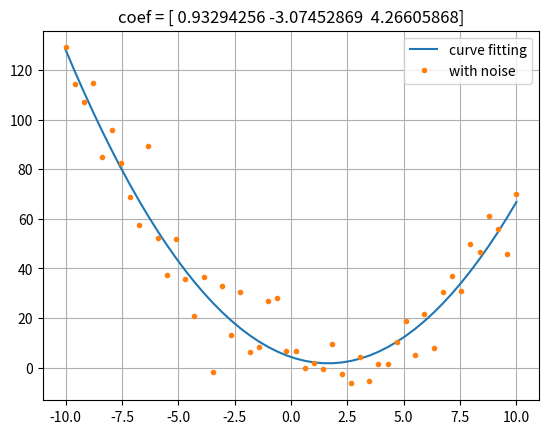

The matplotlib source for this figure:
import matplotlib.pyplot as plt
import numpy as np
import scipy.optimize as so
np.random.seed()



x_data = np.linspace(-10, 10)
y_true = (x_data - 1.0) * (x_data - 2.0)
noise = np.random.normal(0, 10, y_true.shape)
y_measure = y_true + noise



def plot_y_yhat(x, y, yhat, y_label='with noise', yhat_label='curve fitting', title=''):
    plt.plot(x_data, yhat, label=yhat_label)
    plt.plot(x_data, y, '.', label=y_label)
    plt.title(title)
    plt.legend(loc=0)
    plt.grid(True)



plot_y_yhat(x_data, y_measure, y_true, 'with noise', 'true')
plt.show()
plt.close();



def model(x, a, b, c):
    result = x * x * a + x * b + c
    return result



def calc_yhat(coefs, x):
    a, b, c = coefs
    return model(x, a, b, c)



def plot_curve_fitting(param, x, y):
    plot_y_yhat(x, y, calc_yhat(param, x), title=f'coef = {param}')



plot_curve_fitting([1, 2, 3], x_data, y_measure)



def rms(yhat, y):
    error = y - yhat
    error_square = error * error
    return (error_square.mean() ** 0.5)



def calc_cost(param:np.ndarray, x:np.ndarray, y:np.ndarray):
    return rms(calc_yhat(param, x), y)



def curve_fitting_plot(coefs:np.ndarray, x:np.ndarray, y:np.ndarray) -> float:
    result = calc_cost(coefs, x, y)

    plot_curve_fitting(coefs, x, y)

    plt.show()
    plt.close();

    return result



result_minimize = so.minimize(curve_fitting_plot, [-1, 2, 30], args=(x_data, y_measure), method="Nelder-Mead")



result_minimize



plot_curve_fitting(result_minimize.x, x_data, y_measure)

plt.plot(x_data, y_true, label="true", alpha=0.5)
plt.legend(loc=0)
plt.show()
plt.close();



rms(calc_yhat(result_minimize.x, x_data), y_measure)



popt, pcov = so.curve_fit(model, x_data, y_measure, (1, 2, 3))
result_curve_fit = popt
result_curve_fit



plot_curve_fitting(result_curve_fit, x_data, y_measure)



rms(calc_yhat(result_minimize.x, x_data), y_measure), rms(calc_yhat(result_curve_fit, x_data), y_measure)



%%time
result_minimize = so.minimize(calc_cost, [-1, 2, 30], args=(x_data, y_measure), method="Nelder-Mead")



%%time
popt, pcov = so.curve_fit(model, x_data, y_measure, (1, 2, 3))



# stackoverfow.com/a/24634221
import os
os.system("printf '\a'");



